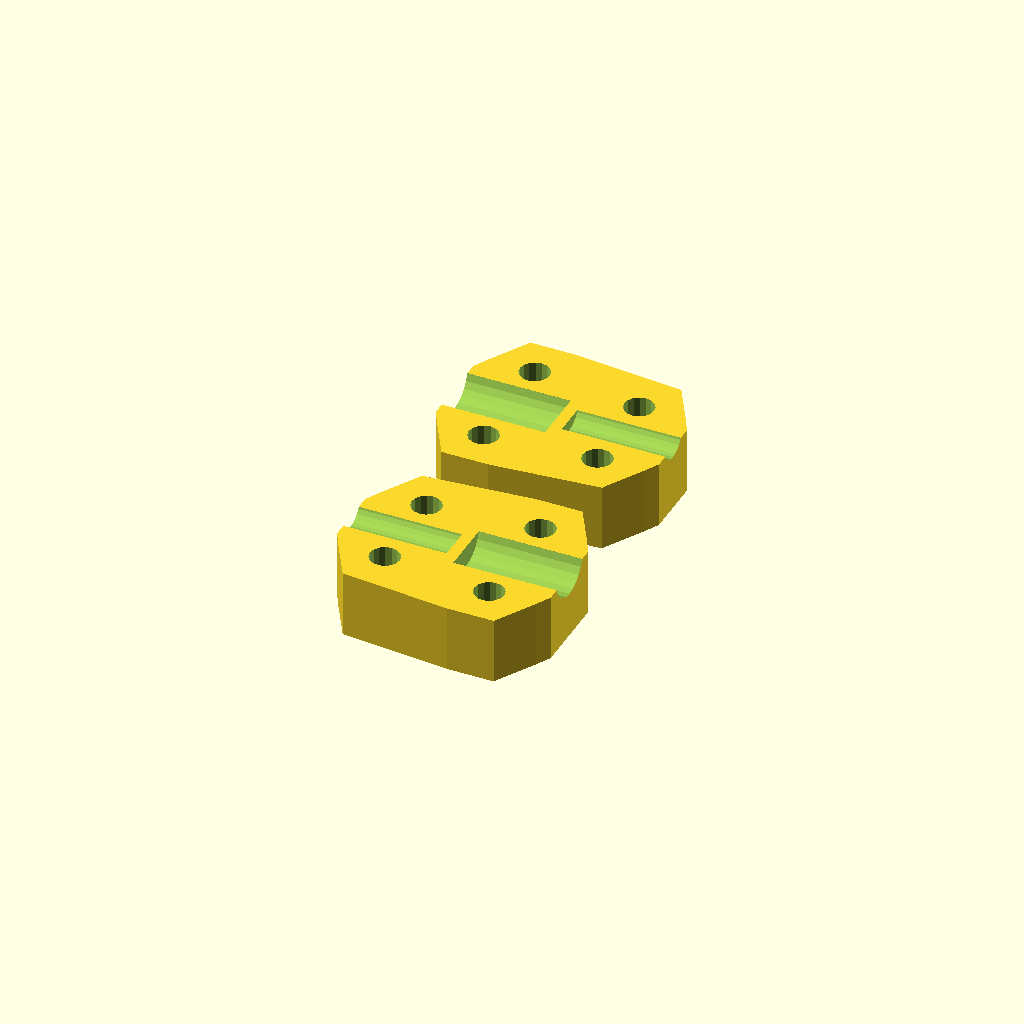
Cell 1: the model at its default parameters.
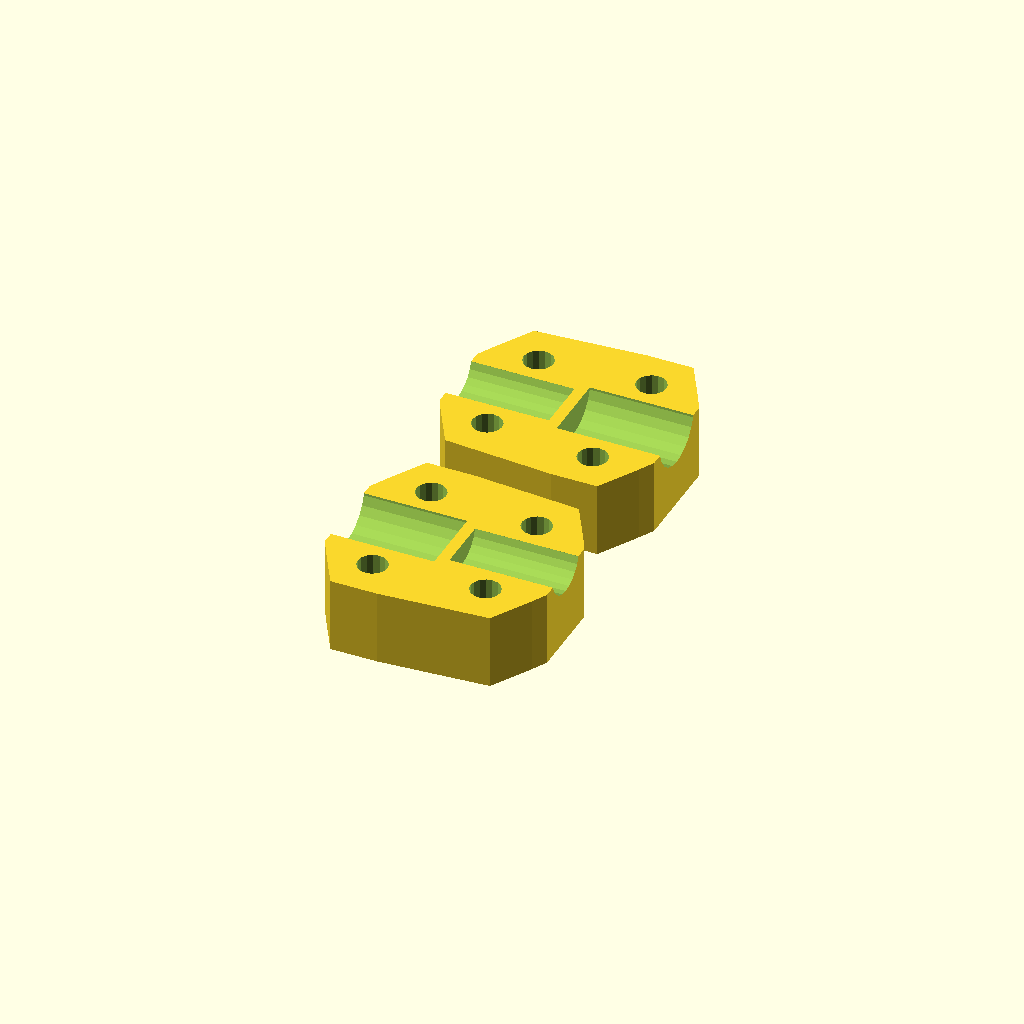
Cell 2 — shaft1 set to 10, the other parameters unchanged.
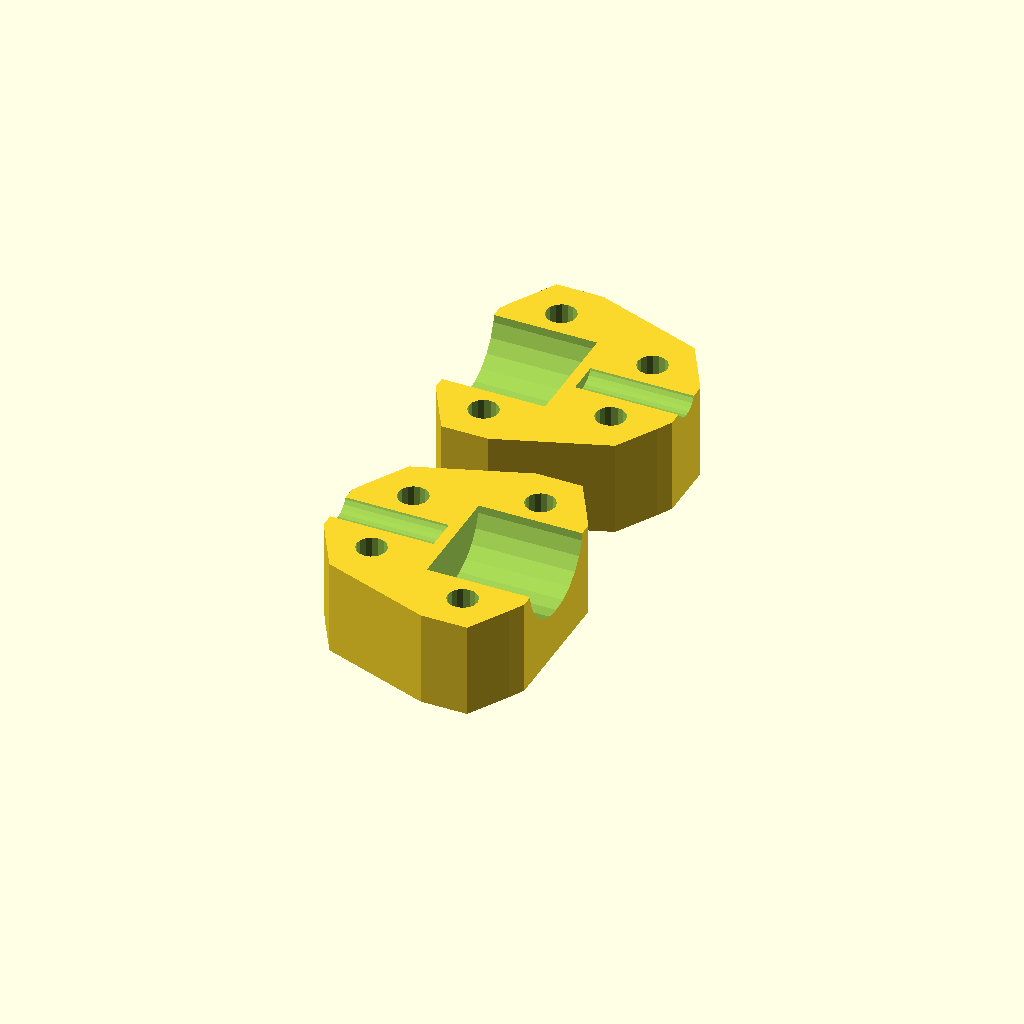
Cell 3: the same model with shaft2 = 15.6.
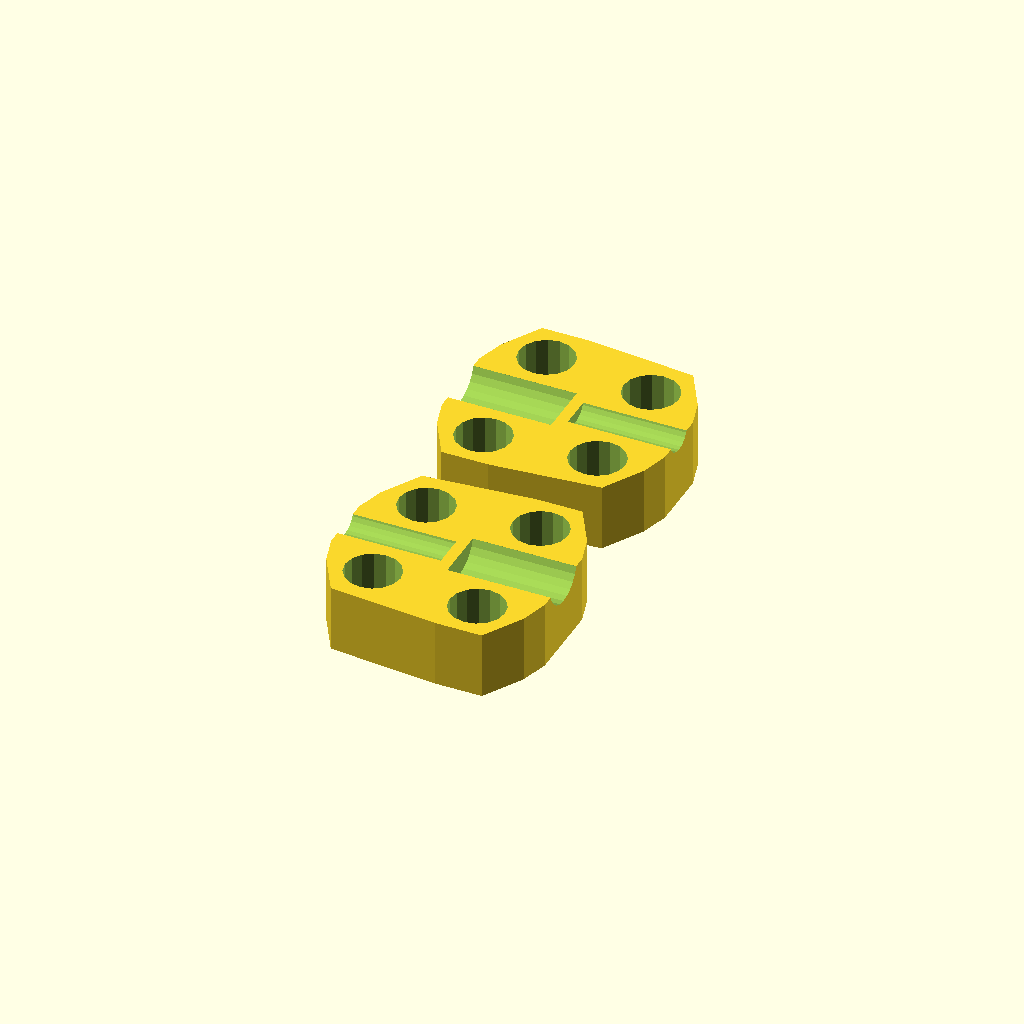
Cell 4: boltShaft = 7 (everything else at default).
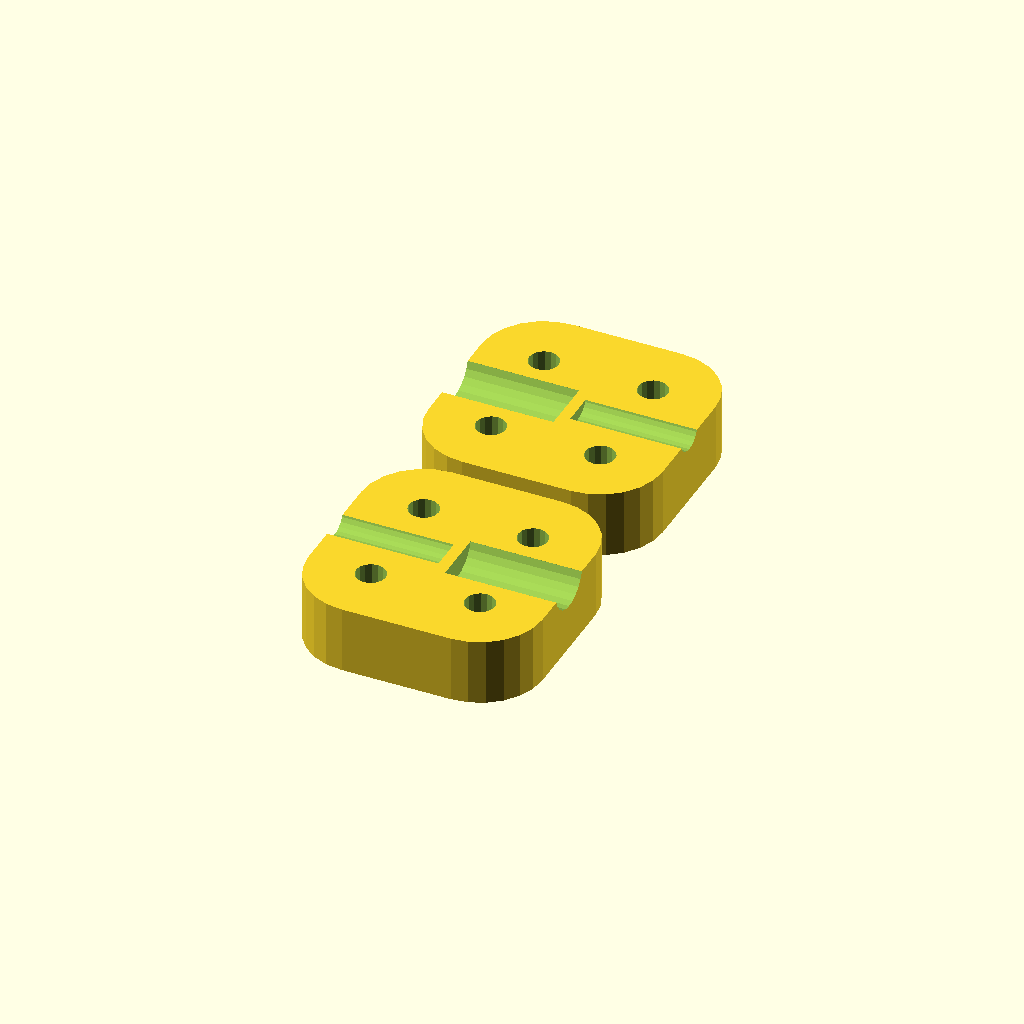
Cell 5: boltHead = 13.4 (everything else at default).
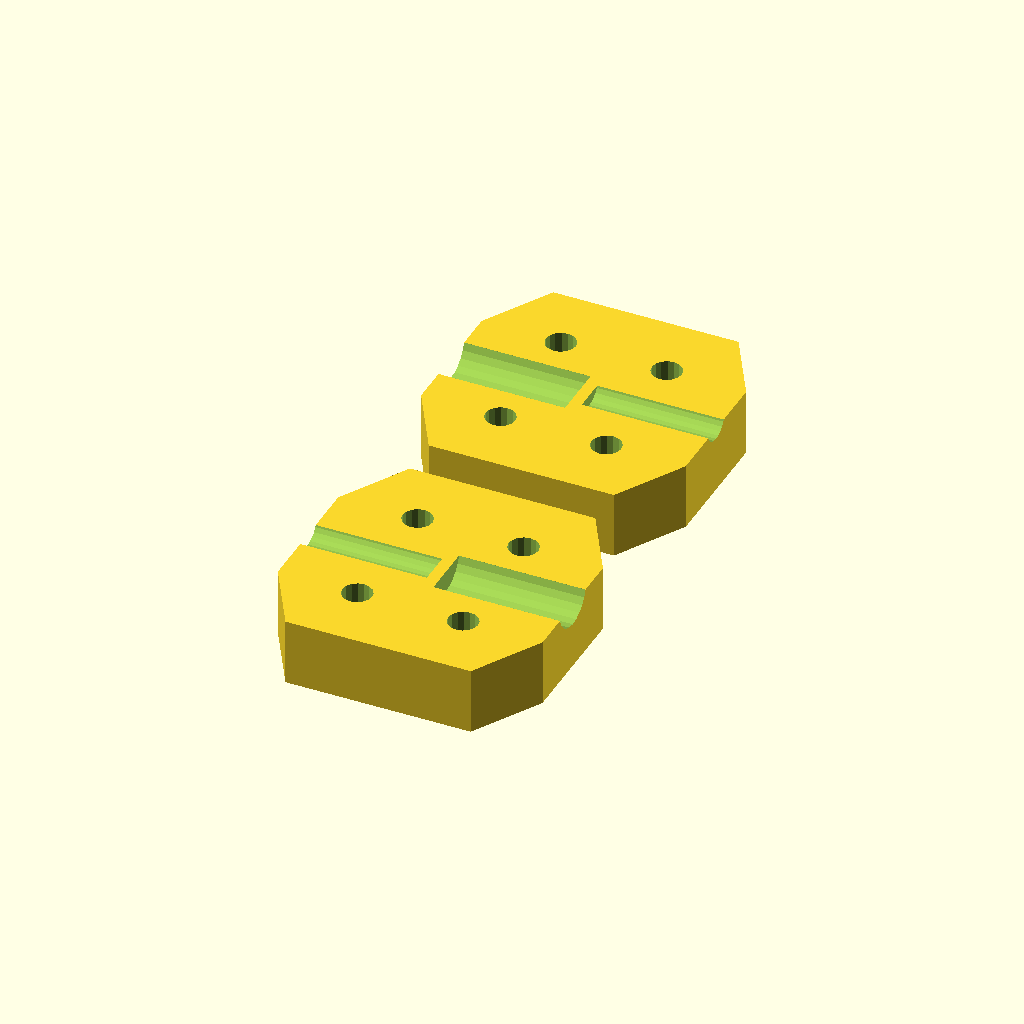
Cell 6 — nut set to 15.6, the other parameters unchanged.
One fixed orthographic camera (rotation 55°, 0°, 25°; colour scheme Cornfield) for every cell.
OpenSCAD source file inputs/thingiverse/files/thing-15633/Parametric-Shaft-Coupling/customizable-shaft-coupling.scad:
//code by Griffin Nicoll 2013
//GNU GPL v3

//shaft diameter
shaft1 = 5;
//shaft diameter
shaft2 = 7.8;
//diameter of bolt shaft
boltShaft = 3.5;
//diameter of bolt head
boltHead = 6.7;
//diameter of washer. 0 if unused
washer = 0;
//diameter across nut flats
nut = 7.8;
//depth of nut trap
trap = 2;
//minimun coupling length
length = 30;
//thinest part of the back
thickness = 4;
//distance between halfs so it can clamp down
offset = 2;
//bridge on top of traps (one layer height)
bridge = 0.3;
//gap between sliding parts
gap = 0.3;
//width of thinnest stable wall
wall = 1.6;

//generated dimensions
height = thickness+trap+max(shaft1,shaft2)/2+gap;
nutR = nut/(2*cos(30));
boltX = max(min(length/2-max(boltHead/2,nutR+gap+wall),length/4),
		boltHead/4+nutR/2+gap+wall/2,washer/2+gap+wall/2);
boltY1 = max((shaft1+boltShaft)/2+gap+wall,boltHead/2+gap+wall/2,
		nut/2+gap+wall/2,washer/2+gap+wall/2);
boltY2 = max((shaft2+boltShaft)/2+gap+wall,boltHead/2+gap+wall/2,
		nut/2+gap+wall/2,washer/2+gap+wall/2);

//placing sides
for(a=[0,1])rotate([0,0,a*180])translate([0,max(boltY1,boltY2)+
	max(boltHead/2,nutR,washer/2)+gap*2+wall+1])clamp();

module clamp(){
difference(){
	clampBlock();
	//shaft1
	translate([wall/2,0,height])rotate([0,90,0])
		cylinder(r=shaft1/2,h=2*max(boltX+1,nutR+gap+wall,boltHead+gap+wall),$fn=24);
	//shaft2
	translate([-wall/2,0,height])rotate([0,-90,0])
		cylinder(r=shaft2/2,h=2*max(boltX+1,nutR+gap+wall,boltHead+gap+wall),$fn=24);
	//bolt holes
	translate([boltX,boltY1,trap+bridge])cylinder(r=boltShaft/2+gap,h=height,$fn=16);
	translate([boltX,-boltY1,trap+bridge])cylinder(r=boltShaft/2+gap,h=height,$fn=16);
	translate([-boltX,boltY2,trap+bridge])cylinder(r=boltShaft/2+gap,h=height,$fn=16);
	translate([-boltX,-boltY2,trap+bridge])cylinder(r=boltShaft/2+gap,h=height,$fn=16);
	//nut traps
	translate([boltX,boltY1,-1])cylinder(r=nutR+gap,h=trap+1,$fn=6);
	translate([-boltX,-boltY2,-1])cylinder(r=nutR+gap,h=trap+1,$fn=6);
	//washers
	if(washer>0){
		translate([boltX,boltY1,-1])cylinder(r=washer/2+gap,h=trap+1,$fn=24);
		translate([-boltX,-boltY2,-1])cylinder(r=washer/2+gap,h=trap+1,$fn=24);
	}
	//bolt traps or washers
	translate([boltX,-boltY1,-1])cylinder(r=max(boltHead,washer)/2+gap,h=trap+1,$fn=24);
	translate([-boltX,boltY2,-1])cylinder(r=max(boltHead,washer)/2+gap,h=trap+1,$fn=24);
}
}

module clampBlock(){
linear_extrude(height=height-offset/2){
	hull(){
		translate([length/2-1,0])square(size=[2,shaft1+wall*2],center=true);
		translate([-length/2+1,0])square(size=[2,shaft2+wall*2],center=true);
		translate([boltX,boltY1])clampCorner();
		translate([boltX,-boltY1])clampCorner();
		translate([-boltX,boltY2])clampCorner();
		translate([-boltX,-boltY2])clampCorner();
	}
}
}

module clampCorner(){
	union(){
		circle(max(washer,boltHead)/2+gap+wall,$fn=24);
		circle(nutR+gap+wall,$fn=6);
	}
}
Customizer parameters (derived from the source; name, type, default, range or options):
shaft1: number, default 5
shaft2: number, default 7.8
boltShaft: number, default 3.5
boltHead: number, default 6.7
washer: number, default 0
nut: number, default 7.8
trap: number, default 2
length: number, default 30
thickness: number, default 4
offset: number, default 2
bridge: number, default 0.3
gap: number, default 0.3
wall: number, default 1.6
